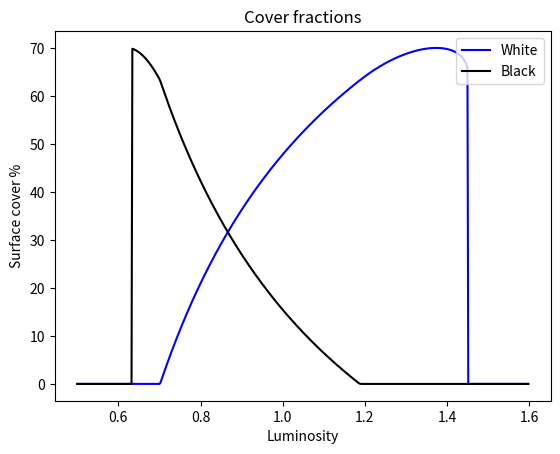
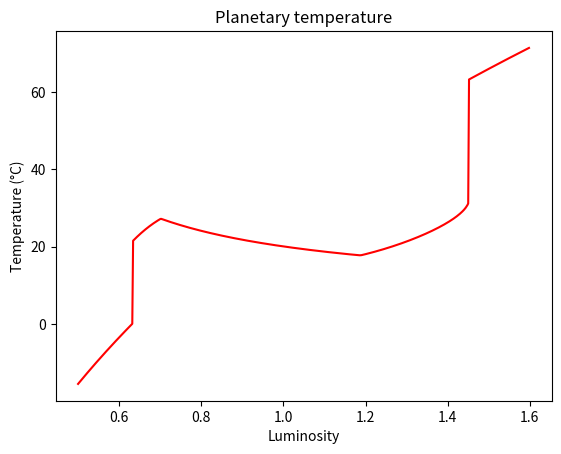

The matplotlib source for these figures, in order:
#!/usr/bin/env python3
# -*- coding: utf-8 -*-
"""
Created on Thu Jun 20 19:19:16 2019

@author: tammas

This is an implementation of daisy world: a theoretical 
model of the Gaia hypothesis. This theory was initially developed by 
Lovelock (1983) to demonstrate the plausibility of living things 
interacting with, and regulating, their environment.

    Wood, A. J., G. J. Ackland, J. G. Dyke, H. T. P. Williams, and T. M. 
        Lenton, 2015: Daisywolrd: a Review. Rev. Geophys., 46, RG1001, 
        https://doi.org/10.1029/2006RG000217.

1.
only white: 
- alphaw: can be between 1 and 0 (since it's set to 0.1 if < 0.1)
- alphab minimum = 0
- can exist with luminosity > ~0.8 

only black:
- alphab: same as white
- alphaw minimum = 0
- can exist with luminosity > ~0.63

both:
- default settings
- whites: starting with luminosity > ~0.7
- blacks: starting with luminosity > ~0.63 -> same as when only blacks

Whites can exits with lower levels of luminosity when blacks also exits.
The reason is that blacks increase the temperature and therefore enhance
the growing of whites.

2. 
For a long survival of both kinds and a good temperature moderation,
the difference of the two albedos matters. The bigger it is the longer
both can live and the climate is being kept on a moderate level (alphaw=0.9, alphab=0.1)

3.
No it makes the two daisy types compete for creating the optimun temperature.
This leads to extreme ups and lows in the death and birthrate.
Whichever daisy has the lower optimun temperature wins and can repress the other species.
For some reason the Land coverage sometimes excees 100% (can't find explanation)

4. 
The effect of very high death rates (e.g. 0.9) has the expected impact that the daisies only exist
for a very short period of time not enhancing each others growth and covering only little surface.
However a low deathrate doesn't have much effect. The planet regulates itself, having the similar 
maximums and minimums for both daisy types. Only the surface coverage and the lifetime of the daisy types
increases.
"""

"""TFL
1) Correct, good. 
2) Correct. Generally speaking, increasing the albedo makes them survive at higher luminosities. There are also more nuanced effects of the albedos on the survivability if they are modified separately but not as dramatic.
3) Yes competition is important here. And for your case It sounds like you got a zigzag pattern.
There are a range of effects on the populations if the parameters are modified one at a time.
Increasing optw (eg 300) should increase the survivability of the white daisies at higher luminosity, while black daisies will go extinct slightly earlier (because white daisies become more competitive). Decreasing It will thus reduce the survivability of white daisies, and therefore there will be a smaller range of habitable luminosities.
Increasing optb increases the survivability of the back daisies. Black daisies start growing at higher luminosities, and the white daisies will start growing at slightly lower luminosities also. Decreasing the optb generally decreases the survivability of black daisies.
Increasing the optimum temperature of both the same amount will generally cause a much wider range of survivable luminosities. Decreasing both at the same time has the opposite effect.
4) Good.
5) see email.
"""



import numpy as np
import matplotlib.pyplot as plt


def albedo(alphaw, alphab, alphag, aw, ab, ag):
    """Caluclate the average planetary albedo. 
    alphaw*aw + alphab*ab + alphag*ag
    
    Arguments
    ---------
    alphaw : float
        Surface fraction of white daisies.
    alphab : float
        Surface fraction of black daisies.
    alphag : float
        Surface fraction of bare ground.
    aw = 0.7 : float
        Albedo of white daisies.
    ab = 0.8 : float
        Albedo of black dasies.
    ag = 0.5 : float
        Albedo of bare ground
    """
    return alphaw*aw + alphab*ab + alphag*ag


def daisy_replicator(alpha, alphag, beta, gamma):
    """Calculate the rate of change of a replicator (daisies). The formula is:
    a*[ag*b-g]
    which describes a logistic growth and constant death within a limited 
    resource system over time t.
    
    Arguments
    ---------
    alpha :  float
        alpha -- the fraction of surface covered by daisies.
    alphag : float
        alpha_g -- The fraction of available bare ground.
    beta :  float
        beta -- the birth rate.
    gamma : float
        gamma -- the death rate.
    """
    return alpha*(alphag*beta-gamma)


def beta(temp, optimum=295.65, tmin=278.15, tmax=313.15, k=0.003265):
    """Calculate the environment parameter beta. This is like a birth rate
    that reaches a maximum at an optimal temperature, and a range of birth
    rates is specified by a parabolic width parameter of k=0.003265.
    1 - k*(temp-optimum)**2
    
    Arguments
    ---------
    temp : float
        The environment temperature experienced by the daisies
    
    Keyword arguments
    -----------------
    optimum = 295.65 : float
        The optimum temperature for daisy birthrate.
    tmin = 278.15 : float
        Maximum temperature for birthrate.
    tmax = 313.15 : float
        Minimum temperature for birthrate.
    k = 0.003265 : float
        Quadratic width parameter.

    #3.
    optw = optimum
        Optimum for white daisies
    optb = optimum
        Optimun for black daisies
    """
    if (temp>tmin)&(temp<tmax):
        return 1 - k*(temp-optimum)**2
    else:
        return 0


def euler(initial, tendency, h=1):
    """Integrate forward in time using Euler's method of numerical integration.
    initial + h*tendency
    
    Arguments
    ---------
    initial :  float
        The initial state.
    tendency : float
        The rate of change in the initial state.
    
    Keyword arguments
    -----------------
    h = 1 : float
        The timestep duration.
    """
    return initial + h*tendency


def local_temp(A, albedo, T, q=30):
    """Calculate local temperature experienced by a particular daisy type or 
    ground cover. This is a simplified version of the original.
    q*(A-albedo)+T
    
    Arguments
    ---------
    A : float
        Planetary albedo
    alpha : float
        Albedo of daisy type
    T : float
        Planetary temperature.
    
    Keyword Arguments
    -----------------
    q = 30 : float
        Heat transfer coefficient
    """
    return q*(A-albedo)+T


def planetary_temp(S, A, L=1.0):
    """Calculate the planetary temperature.
    SL(1-A) = sT**4
    
    Arguments
    ---------
    S : float
        Incident solar energy.
    A : float
        Planetary albedo.

    Keyword Arguments
    -----------------
    L = 1.0 : float
        Normalised stellar luminosity.
    """
    sigma = 5.67032e-8 # Stephan-Bolzmann constant.
    return ((S*L*(1-A))/sigma)**(1/4.)


# Define constants and variables
alphaw = 0.5#0.01   # Cover fraction of white daisies
alphab = 0.5#0.01   # Cover fraction of black daisies
p = 1           # The fraction of habitable surface
alphag = p-alphaw-alphab # Cover fraction of bare ground
aw = 0.75       # Albedo of white daisies
ab = 0.25       # Albedo of black daisies
ag = 0.5        # Albedo of bare ground
gamma = 0.3     # The death rate 
S = 1000        # Solar constant (W/m^2)
maxn = 1000     # Maximum number of iterations
tol = 0.000001  # Tollerance of solution
luminosities = np.arange(0.5,1.6, 0.002) # Stelar luminosities
alphaw_out = np.ones(len(luminosities))*np.nan # Output variable for white
alphab_out = np.ones(len(luminosities))*np.nan # Output variable for black
temp_out = np.ones(len(luminosities))*np.nan   # Output variable for temp
# 3.
ow = 295.65 # Optimum temperature for white daisies
ob = 295.65 # Optimun temperature for black daisies

# Main loop for changing luminosity
for i,L in enumerate(luminosities):
    # Set a minimum for cover fractions
    if alphaw<0.01: alphaw = 0.01
    if alphab<0.01: alphab = 0.01
    alphag = p-alphaw-alphab
    # Reset counters
    n = 0
    changew, changeb = 1,1
    # Run loop for daisy earth.
    while (n<maxn) and (changew>tol) and (changeb>tol):
        # Store the initial cover fractions
        sw,sb = alphaw, alphab
        # Planetary albedo
        planet_albedo = albedo(alphaw,alphab,alphag,aw,ab,ag)
        # Planetary temperature
        T = planetary_temp(S,planet_albedo, L=L)
        # Local temperature
        Tw = local_temp(planet_albedo,aw,T)
        Tb = local_temp(planet_albedo,ab,T)
        # Birth rate
        betaw = beta(Tw,ow)
        betab = beta(Tb,ob)
        # Change in daisies
        dawdt = daisy_replicator(alphaw, alphag, betaw, gamma)
        dabdt = daisy_replicator(alphab, alphag, betab, gamma)
        # Integrate
        alphaw = euler(alphaw, dawdt)
        alphab = euler(alphab, dabdt)
        alphag = p-alphaw-alphab
        n += 1



    # Store the output
    alphaw_out[i] = alphaw
    alphab_out[i] = alphab
    temp_out[i] = T

# Plot the results
# Cover fractions
white = plt.plot(luminosities,alphaw_out*100,'b', label='White')
black = plt.plot(luminosities,alphab_out*100,'k', label='Black')
plt.legend(loc='upper right')
plt.xlabel('Luminosity')
plt.ylabel('Surface cover %')
plt.title('Cover fractions')
plt.show()

# Planetary temperature
plt.figure()
plt.plot(luminosities,temp_out-273.15,'r')
plt.xlabel('Luminosity')
plt.ylabel('Temperature (°C)')
plt.title('Planetary temperature')
plt.show()

